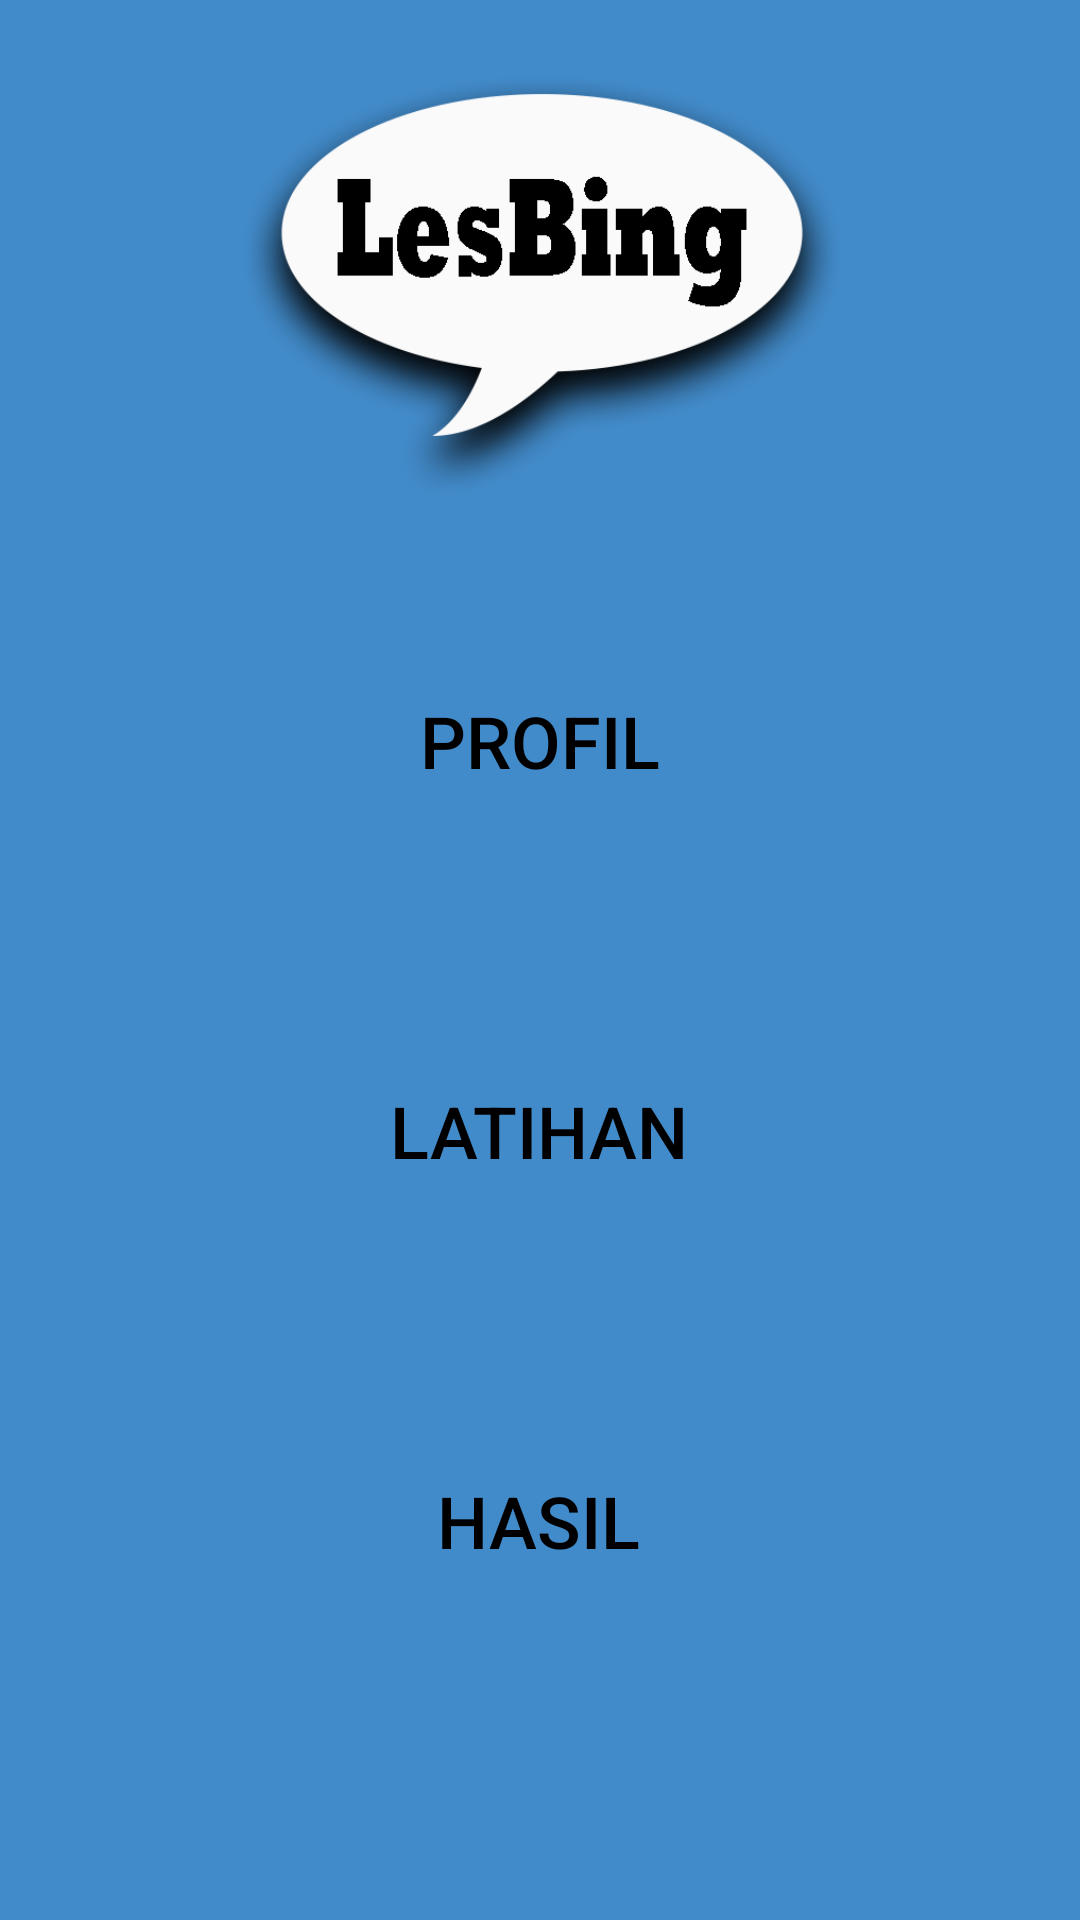

Write the Android layout XML for this screen, with the resource values it uses.
<!-- AndroidManifest.xml: application theme AppTheme -->
<!-- res/layout/activity_menu.xml -->
<?xml version="1.0" encoding="utf-8"?>
<androidx.constraintlayout.widget.ConstraintLayout xmlns:android="http://schemas.android.com/apk/res/android"
    xmlns:app="http://schemas.android.com/apk/res-auto"
    xmlns:tools="http://schemas.android.com/tools"
    android:layout_width="match_parent"
    android:layout_height="match_parent"
    android:background="#428bca"
    android:orientation="vertical"
    tools:context=".MenuActivity">


    <ImageView
        android:id="@+id/imageView"
        android:layout_width="485dp"
        android:layout_height="354dp"
        android:layout_gravity="center"
        android:layout_marginBottom="464dp"
        android:src="@drawable/logo_1"
        app:layout_constraintBottom_toBottomOf="parent"
        app:layout_constraintEnd_toEndOf="parent"
        app:layout_constraintStart_toStartOf="parent"
        app:layout_constraintTop_toTopOf="parent"
        tools:ignore="MissingConstraints" />

    <Button
        android:id="@+id/profil"
        android:layout_width="287dp"
        android:layout_height="102dp"
        android:layout_gravity="right"
        android:layout_marginTop="196dp"
        android:background="@drawable/color_bg_bordered_button"
        android:text="Profil"
        android:textColor="#000000"
        android:textSize="24sp"
        app:layout_constraintEnd_toEndOf="parent"
        app:layout_constraintStart_toStartOf="parent"
        app:layout_constraintTop_toTopOf="parent" />

    <Button
        android:id="@+id/Latihan_btn"
        android:layout_width="287dp"
        android:layout_height="102dp"
        android:layout_gravity="right"
        android:layout_marginTop="28dp"
        android:background="@drawable/color_bg_bordered_button"
        android:text="Latihan"
        android:textColor="#000000"
        android:textSize="24sp"
        app:layout_constraintEnd_toEndOf="parent"
        app:layout_constraintHorizontal_bias="0.494"
        app:layout_constraintStart_toStartOf="parent"
        app:layout_constraintTop_toBottomOf="@+id/profil" />

    <Button
        android:id="@+id/Hasil_btn"
        android:layout_width="287dp"
        android:layout_height="102dp"
        android:layout_gravity="right"
        android:layout_marginTop="28dp"
        android:background="@drawable/color_bg_bordered_button"
        android:text="Hasil"
        android:textColor="#000000"
        android:textSize="24sp"
        app:layout_constraintBottom_toBottomOf="parent"
        app:layout_constraintEnd_toEndOf="parent"
        app:layout_constraintHorizontal_bias="0.494"
        app:layout_constraintStart_toStartOf="parent"
        app:layout_constraintTop_toBottomOf="@+id/Latihan_btn"
        app:layout_constraintVertical_bias="0.0" />
</androidx.constraintlayout.widget.ConstraintLayout>
<!-- resources referenced by this layout -->
<resources>
  <!-- drawable logo_1: png bitmap (drawable, 41420 bytes) -->
  <style name="AppTheme" parent="Theme.AppCompat.Light.NoActionBar">
          
          <item name="colorPrimary">#336b9c</item>
          <item name="colorPrimaryDark">#254e72</item>
          <item name="colorAccent">@color/colorAccent</item>
      </style>
  <!-- not gathered from this repository: default colours our renderer supplied (Android Studio template values) -->
  <color name="colorAccent">#FF03DAC5</color>
</resources>
